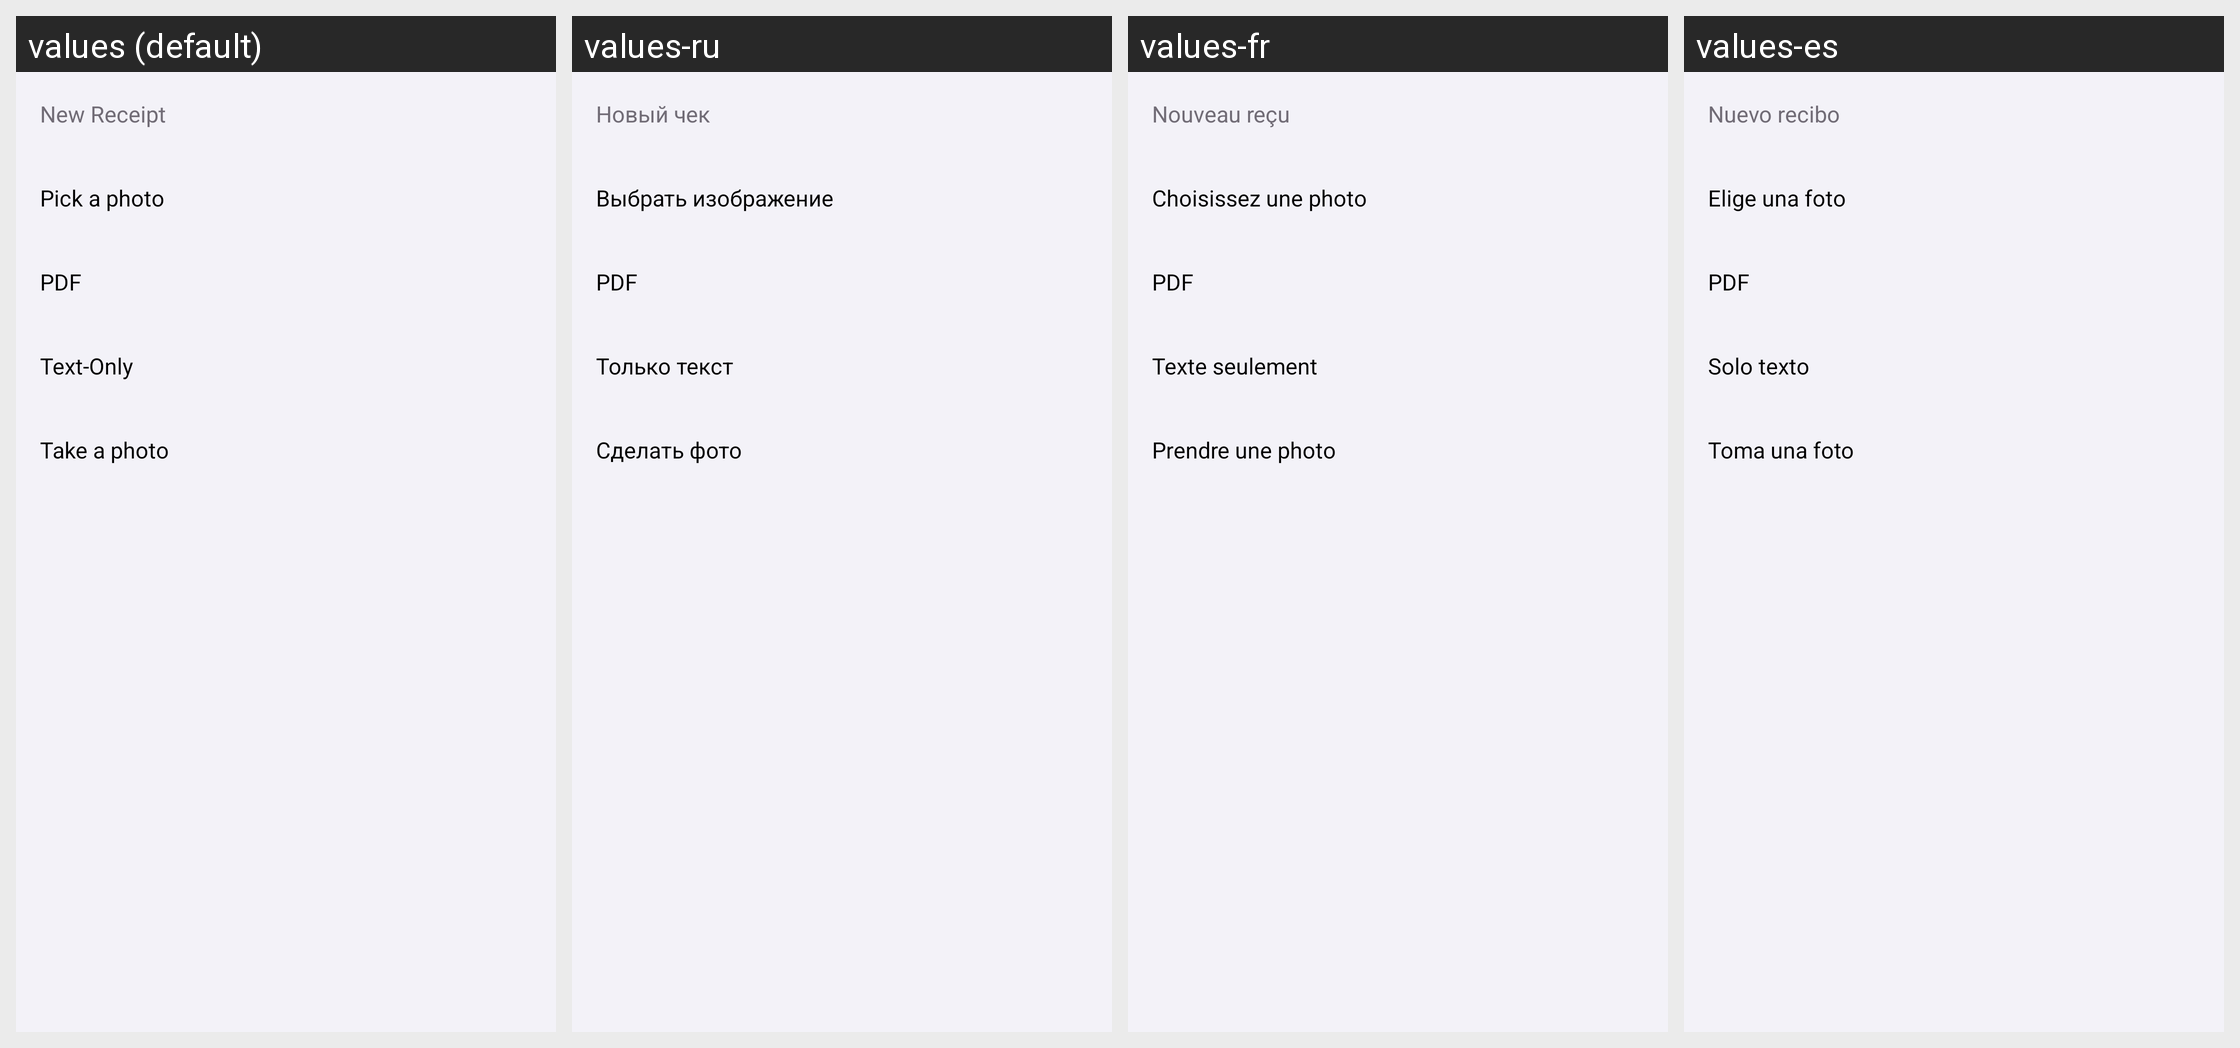

For this localized Android screen grid, give each drawn string resource with its value in every locale shown.
Android screen res/layout/dialog_receipt_creation.xml rendered under 4 locales, left to right: values (default), values-ru, values-fr, values-es. Device: Nexus 5 (rendered at 1080×1920; each locale shown at half size, 540×960, under a caption strip naming it); theme Theme.SmartReceipts.
Other locales in the repository, not shown: values-de, values-he, values-it, values-iw, values-nb, values-nl, values-nn, values-no, values-pt, values-uk.
Strings drawn on this screen, with the default value and each locale's value (text and hints the layout hard-codes, and strings that could not be matched under every locale, appear in the picture but are not listed):

DIALOG_RECEIPTMENU_TITLE_NEW
  values: New Receipt
  values-ru: Новый чек
  values-fr: Nouveau reçu
  values-es: Nuevo recibo

receipt_attach_image
  values: Pick a photo
  values-ru: Выбрать изображение
  values-fr: Choisissez une photo
  values-es: Elige una foto

pdf
  values: PDF
  values-ru: PDF
  values-fr: PDF
  values-es: PDF

receipt_action_text
  values: Text-Only
  values-ru: Только текст
  values-fr: Texte seulement
  values-es: Solo texto

receipt_attach_photo
  values: Take a photo
  values-ru: Сделать фото
  values-fr: Prendre une photo
  values-es: Toma una foto
